Run: headless pygame with SDL's dummy video driver; simulated clock (each Clock.tick advances the game by its frame time, no real sleeping); random seed 0; keys injected as events and as key.get_pressed() state; no mouse input.
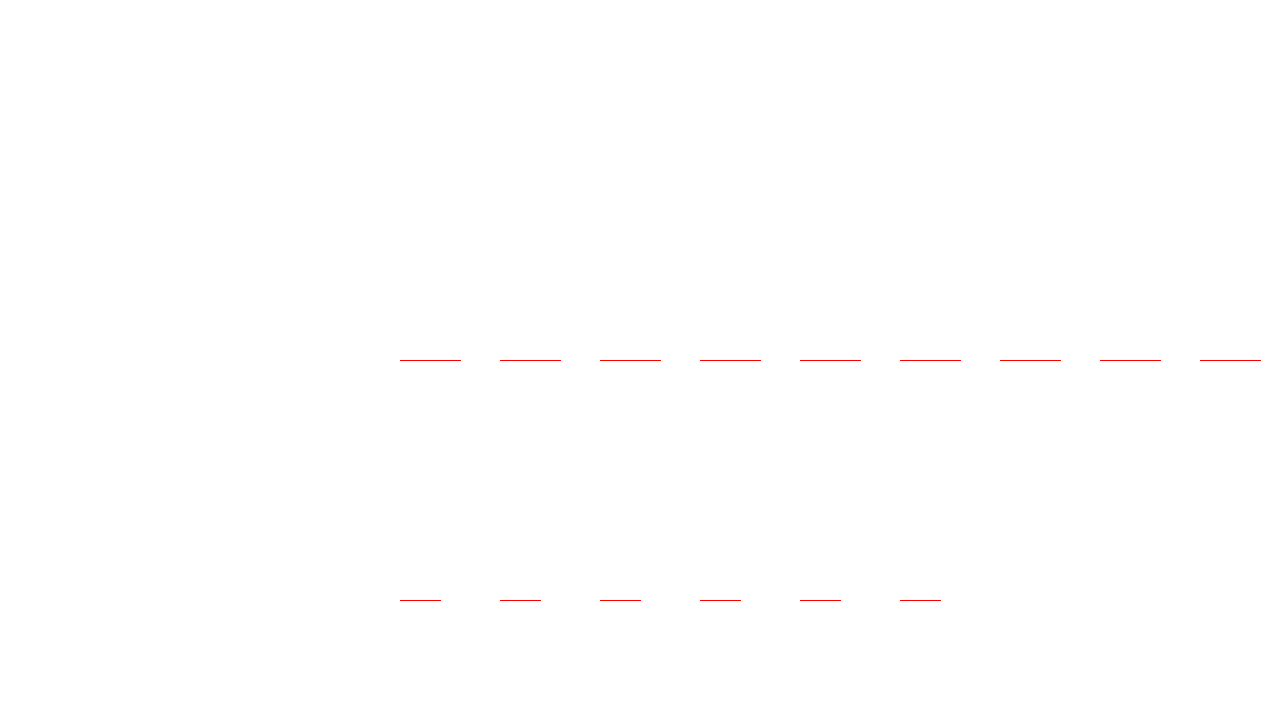
Frame 1 of 4 · flips 1–60 · no input
Frame 2 of 4 · flips 61–180 · tapped SPACE, RETURN · held RIGHT (→), D · screen unchanged from frame 1, image omitted
Frame 3 of 4 · flips 181–300 · held DOWN (↓), S · screen unchanged from frame 2, image omitted
Frame 4 of 4 · flips 301–420 · held LEFT (←), A, UP (↑), W · screen unchanged from frame 3, image omitted

The pygame program that drew these frames:

# Example file showing a circle moving on screen
import pygame
import random

# pygame setup
pygame.init()
screen = pygame.display.set_mode((1280, 720))
clock = pygame.time.Clock()
running = True
dt = 0

player_pos = pygame.Vector2(screen.get_width() / 2, screen.get_height() / 2)

screen.fill((255, 255, 255))

def spaceForLetter(start, height, size):
    pygame.draw.line(screen, (255, 0, 0), (start, height), (start + size, height))


def showSpaceForLetters(numOfLetters, height, size):
    for i in range(numOfLetters):    
        spaceForLetter((i+4) * 100 , height, size)

while running:
    # poll for events
    # pygame.QUIT event means the user clicked X to close your window
    for event in pygame.event.get():
        if event.type == pygame.QUIT:
            running = False

    # Show the letter on the screen:
    showSpaceForLetters(9, 720/2, 60)
    showSpaceForLetters(6, 600, 40)
    
    

    # flip() the display to put your work on screen
    pygame.display.flip()

    # limits FPS to 60
    # dt is delta time in seconds since last frame, used for framerate-
    # independent physics.
    dt = clock.tick(60) / 1000

pygame.quit()
